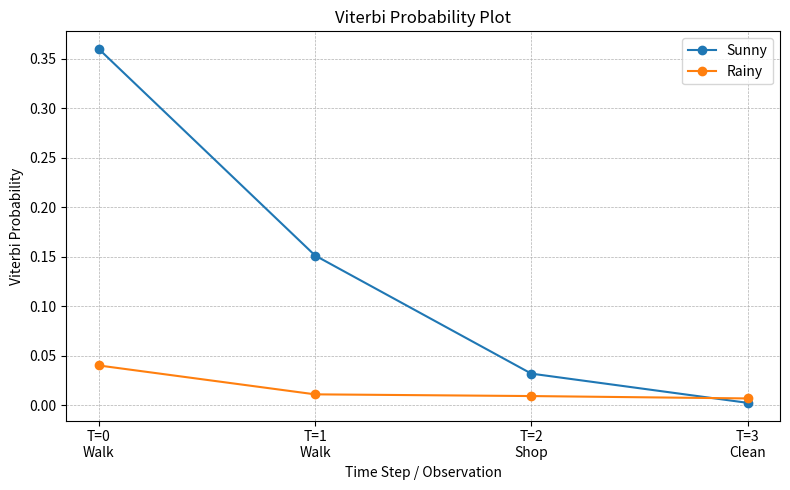

Write Python code to recreate this figure.
"""Hidden Markov Model - Viterbi Algorithm

This program predicts the most likely hidden state sequence for a
small Hidden Markov Model using the Viterbi algorithm.

Hidden states:
    Sunny, Rainy

Observable events:
    Walk, Shop, Clean

Run:
    python hmm_viterbi.py
"""

import matplotlib
matplotlib.use("Agg")  # Allows plot generation without opening a GUI window
import matplotlib.pyplot as plt


states = ["Sunny", "Rainy"]
observations = ["Walk", "Walk", "Shop", "Clean"]

initial_probability = {
    "Sunny": 0.6,
    "Rainy": 0.4,
}

transition_probability = {
    "Sunny": {"Sunny": 0.7, "Rainy": 0.3},
    "Rainy": {"Sunny": 0.4, "Rainy": 0.6},
}

emission_probability = {
    "Sunny": {"Walk": 0.6, "Shop": 0.3, "Clean": 0.1},
    "Rainy": {"Walk": 0.1, "Shop": 0.2, "Clean": 0.7},
}


def viterbi(obs_sequence, hidden_states, start_prob, transition_prob, emission_prob):
    """Return the most likely state path and probability table."""
    viterbi_table = [{}]
    backpointer = [{}]

    # Initialization step
    first_observation = obs_sequence[0]
    for state in hidden_states:
        viterbi_table[0][state] = start_prob[state] * emission_prob[state][first_observation]
        backpointer[0][state] = None

    # Recursion step
    for time_index in range(1, len(obs_sequence)):
        current_observation = obs_sequence[time_index]
        viterbi_table.append({})
        backpointer.append({})

        for current_state in hidden_states:
            best_previous_state = None
            best_probability = -1

            for previous_state in hidden_states:
                probability = (
                    viterbi_table[time_index - 1][previous_state]
                    * transition_prob[previous_state][current_state]
                    * emission_prob[current_state][current_observation]
                )

                if probability > best_probability:
                    best_probability = probability
                    best_previous_state = previous_state

            viterbi_table[time_index][current_state] = best_probability
            backpointer[time_index][current_state] = best_previous_state

    # Termination step
    final_time_index = len(obs_sequence) - 1
    final_state = max(viterbi_table[final_time_index], key=viterbi_table[final_time_index].get)

    # Backtracking step
    best_path = [final_state]
    for time_index in range(final_time_index, 0, -1):
        best_path.insert(0, backpointer[time_index][best_path[0]])

    return best_path, viterbi_table


def generate_probability_plot(viterbi_table, obs_sequence, output_file="hmm_probability_plot.png"):
    """Generate a probability plot for each hidden state over time."""
    time_steps = list(range(len(obs_sequence)))

    plt.figure(figsize=(8, 5))
    for state in states:
        state_probabilities = [viterbi_table[t][state] for t in time_steps]
        plt.plot(time_steps, state_probabilities, marker="o", label=state)

    plt.title("Viterbi Probability Plot")
    plt.xlabel("Time Step / Observation")
    plt.ylabel("Viterbi Probability")
    plt.xticks(time_steps, [f"T={i}\n{obs}" for i, obs in enumerate(obs_sequence)])
    plt.legend()
    plt.grid(True, linestyle="--", linewidth=0.5)
    plt.tight_layout()
    plt.savefig(output_file, dpi=200)
    plt.close()


if __name__ == "__main__":
    predicted_path, probability_table = viterbi(
        observations,
        states,
        initial_probability,
        transition_probability,
        emission_probability,
    )

    print("Hidden Markov Model - Viterbi Algorithm Execution")
    print()
    print("-" * 50)
    print(f"{'Time Step':<16}| {'Observation':<16}| Predicted State")
    print("-" * 50)

    for index, (observation, state) in enumerate(zip(observations, predicted_path)):
        print(f"{f'T = {index}':<16}| {observation:<16}| {state}")

    print("-" * 50)

    generate_probability_plot(probability_table, observations)
    print("Graphical visualization saved as: hmm_probability_plot.png")
